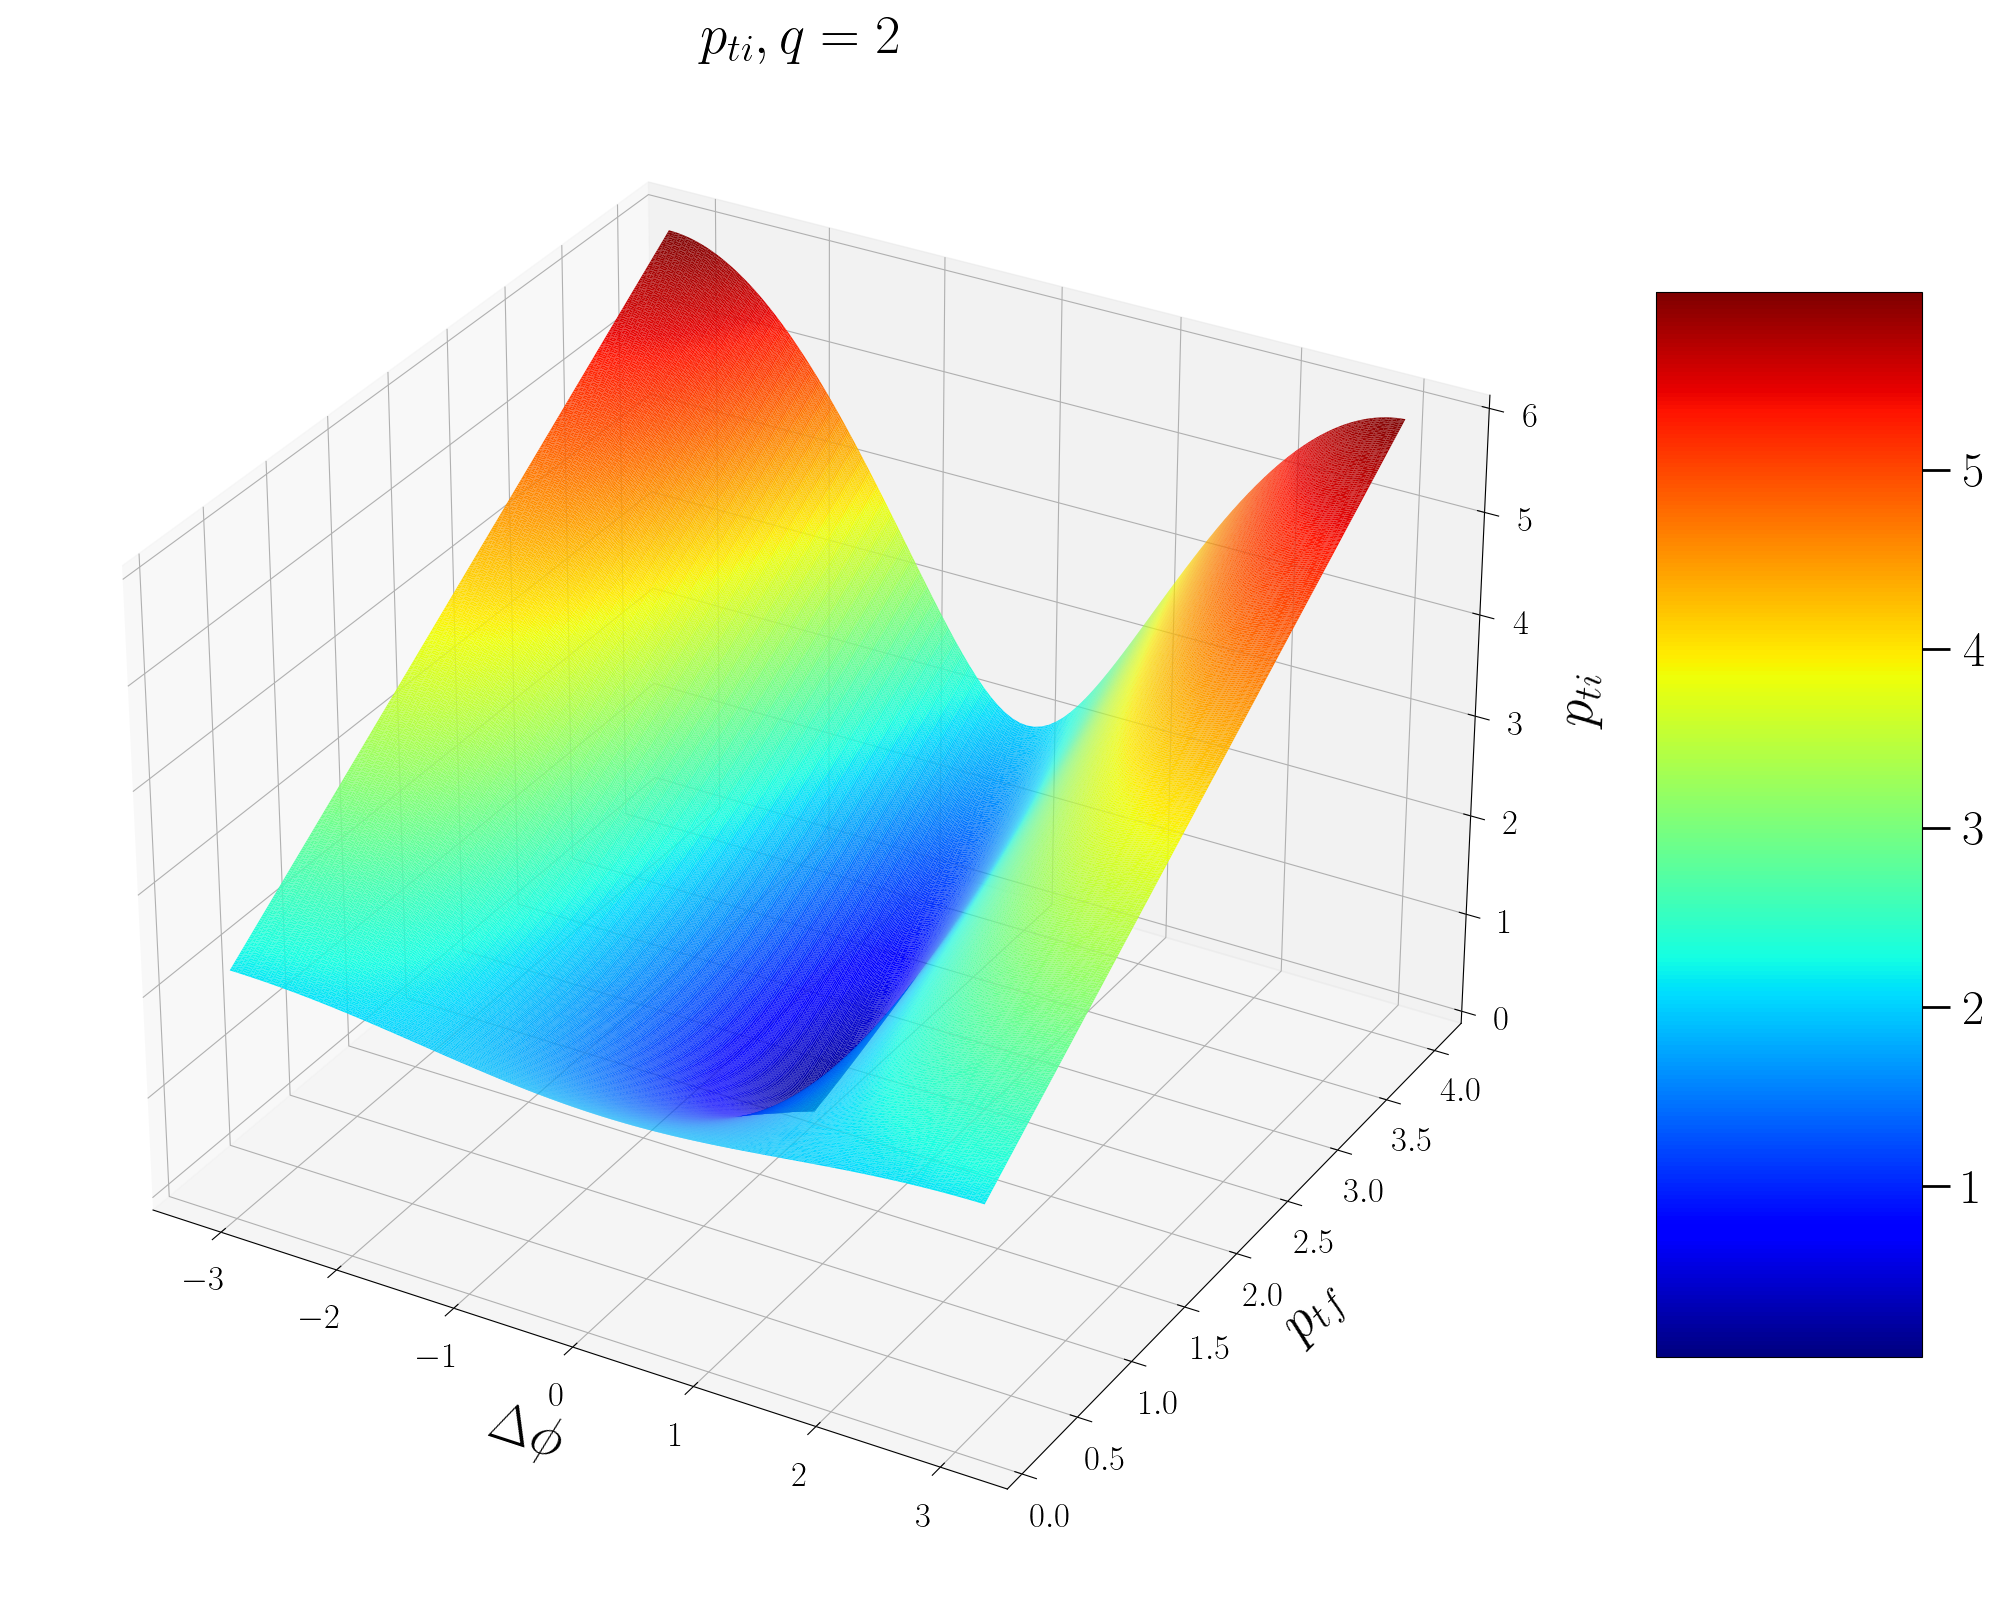

Values plotted in this chart, from the file beside it:
ptf, phif, pti, pti/ptf
0.15, -3.142, 2.15, 14.33
0.15, -3.079, 2.15, 14.33
0.15, -3.016, 2.149, 14.33
0.15, -2.953, 2.148, 14.32
0.15, -2.89, 2.146, 14.3
0.15, -2.827, 2.143, 14.29
0.15, -2.765, 2.14, 14.27
0.15, -2.702, 2.137, 14.24
0.15, -2.639, 2.133, 14.22
0.15, -2.576, 2.128, 14.19
0.15, -2.513, 2.123, 14.15
0.15, -2.45, 2.118, 14.12
0.15, -2.388, 2.112, 14.08
0.15, -2.325, 2.106, 14.04
0.15, -2.262, 2.099, 13.99
0.15, -2.199, 2.092, 13.94
0.15, -2.136, 2.084, 13.89
0.15, -2.073, 2.076, 13.84
0.15, -2.011, 2.068, 13.79
0.15, -1.948, 2.06, 13.73
0.15, -1.885, 2.051, 13.68
0.15, -1.822, 2.042, 13.62
0.15, -1.759, 2.033, 13.56
0.15, -1.696, 2.024, 13.5
0.15, -1.634, 2.015, 13.43
0.15, -1.571, 2.006, 13.37
0.15, -1.508, 1.996, 13.31
0.15, -1.445, 1.987, 13.25
0.15, -1.382, 1.977, 13.18
0.15, -1.319, 1.968, 13.12
0.15, -1.257, 1.959, 13.06
0.15, -1.194, 1.95, 13
0.15, -1.131, 1.941, 12.94
0.15, -1.068, 1.932, 12.88
0.15, -1.005, 1.924, 12.83
0.15, -0.9425, 1.916, 12.77
0.15, -0.8796, 1.908, 12.72
0.15, -0.8168, 1.9, 12.67
0.15, -0.754, 1.893, 12.62
0.15, -0.6912, 1.887, 12.58
0.15, -0.6283, 1.881, 12.54
0.15, -0.5655, 1.875, 12.5
0.15, -0.5027, 1.87, 12.47
0.15, -0.4398, 1.865, 12.44
0.15, -0.377, 1.861, 12.41
0.15, -0.3142, 1.858, 12.39
0.15, -0.2513, 1.855, 12.37
0.15, -0.1885, 1.853, 12.35
0.15, -0.1257, 1.851, 12.34
0.15, -0.06283, 1.85, 12.34
0.15, 0.000000, 1.85, 12.33
0.15, 0.06283, 1.85, 12.34
0.15, 0.1257, 1.851, 12.34
0.15, 0.1885, 1.853, 12.35
0.15, 0.2513, 1.855, 12.37
0.15, 0.3142, 1.858, 12.39
0.15, 0.377, 1.861, 12.41
0.15, 0.4398, 1.865, 12.44
0.15, 0.5027, 1.87, 12.47
0.15, 0.5655, 1.875, 12.5
... 38,540 more rows
